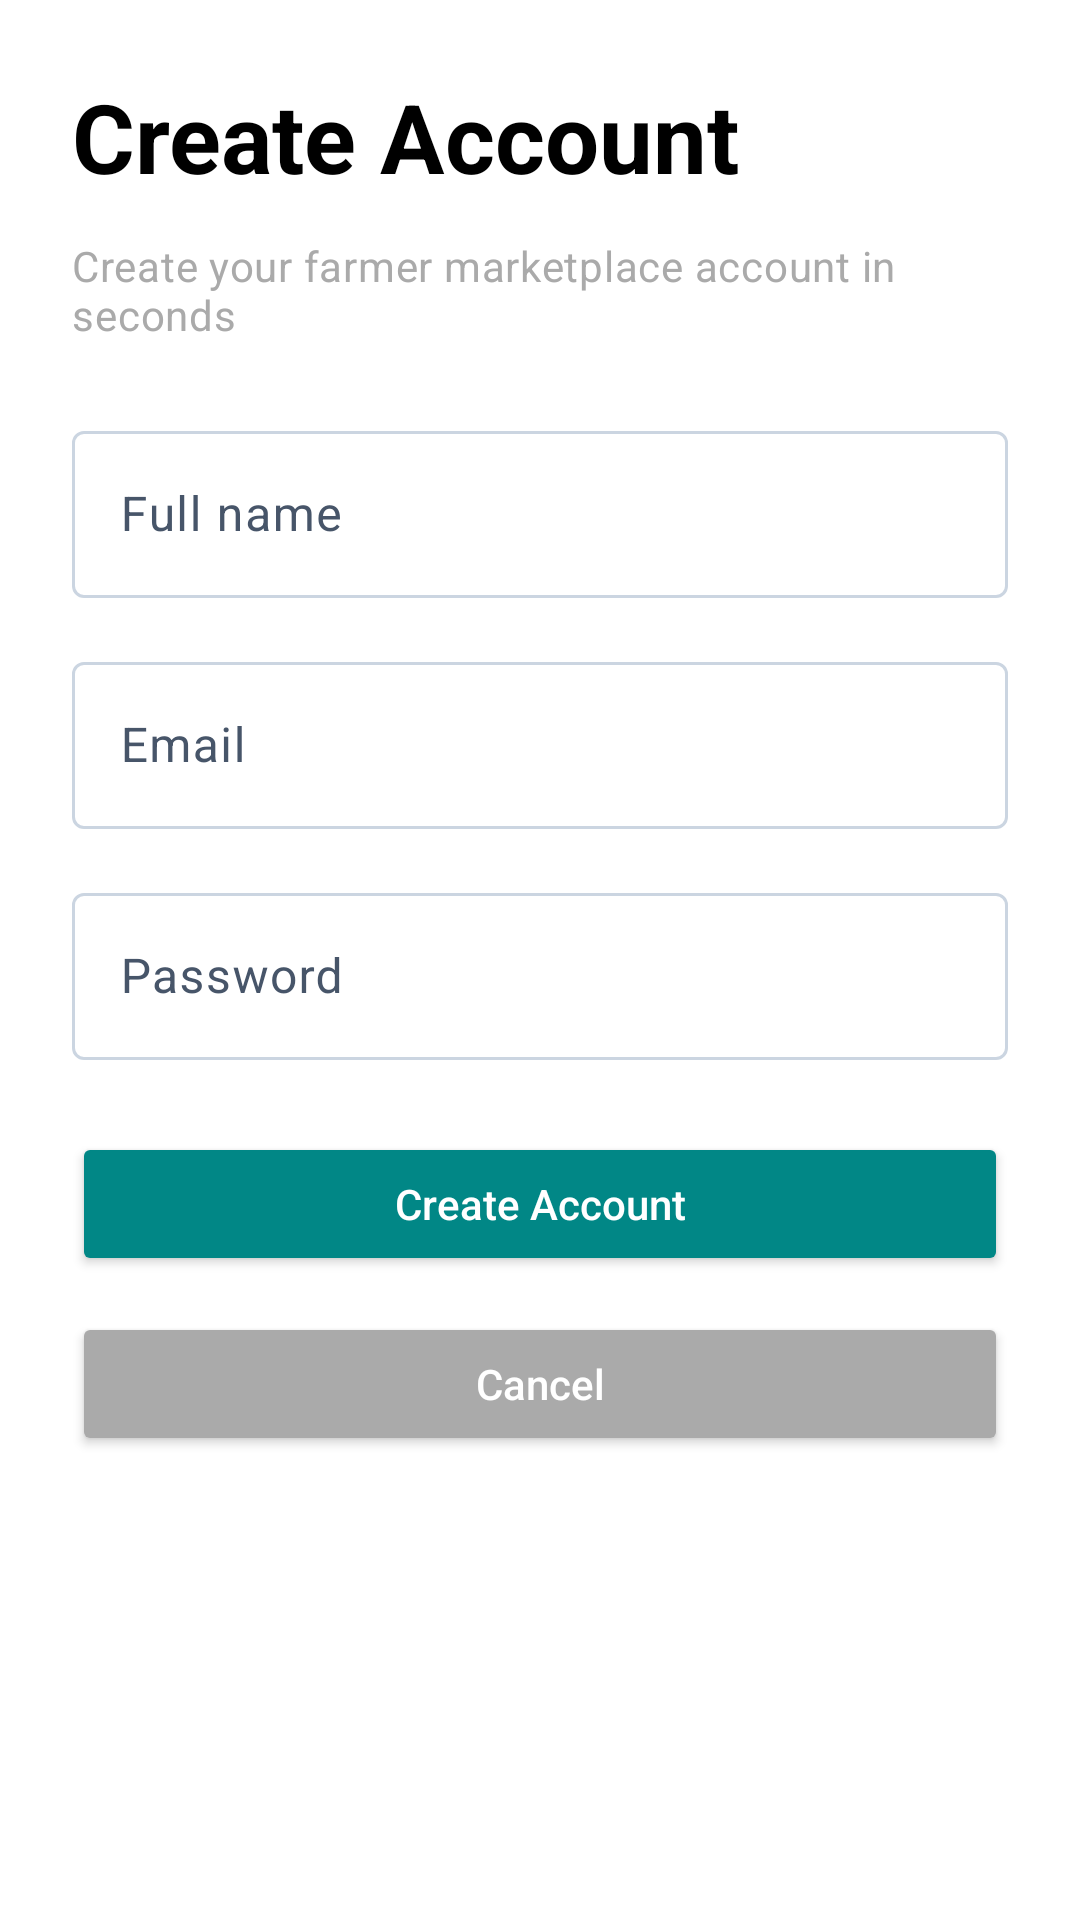

Reconstruct the res/layout file that produces this screen, plus the resources it refers to.
<!-- AndroidManifest.xml: application theme Theme.KisaanConnect -->
<!-- res/layout/activity_register.xml -->
<?xml version="1.0" encoding="utf-8"?>
<androidx.constraintlayout.widget.ConstraintLayout xmlns:android="http://schemas.android.com/apk/res/android"
    xmlns:app="http://schemas.android.com/apk/res-auto"
    xmlns:tools="http://schemas.android.com/tools"
    android:layout_width="match_parent"
    android:layout_height="match_parent"
    android:padding="24dp"
    android:background="@color/white"
    tools:context=".RegisterActivity">

    <TextView
        android:id="@+id/registerTitle"
        android:layout_width="0dp"
        android:layout_height="wrap_content"
        android:text="Create Account"
        android:textAppearance="@style/TextAppearance.Material3.HeadlineLarge"
        android:textColor="@android:color/black"
        android:textStyle="bold"
        app:layout_constraintTop_toTopOf="parent"
        app:layout_constraintStart_toStartOf="parent"
        app:layout_constraintEnd_toEndOf="parent" />

    <TextView
        android:id="@+id/registerSubtitle"
        android:layout_width="0dp"
        android:layout_height="wrap_content"
        android:text="Create your farmer marketplace account in seconds"
        android:textAppearance="@style/TextAppearance.Material3.BodyMedium"
        android:textColor="@android:color/darker_gray"
        app:layout_constraintTop_toBottomOf="@id/registerTitle"
        app:layout_constraintStart_toStartOf="parent"
        app:layout_constraintEnd_toEndOf="parent"
        android:layout_marginTop="12dp" />

    <com.google.android.material.textfield.TextInputLayout
        android:id="@+id/nameInputLayout"
        style="@style/Widget.Material3.TextInputLayout.OutlinedBox"
        android:layout_width="0dp"
        android:layout_height="wrap_content"
        android:hint="Full name"
        app:layout_constraintTop_toBottomOf="@id/registerSubtitle"
        app:layout_constraintStart_toStartOf="parent"
        app:layout_constraintEnd_toEndOf="parent"
        android:layout_marginTop="24dp">

        <com.google.android.material.textfield.TextInputEditText
            android:id="@+id/nameInput"
            android:layout_width="match_parent"
            android:layout_height="wrap_content"
            android:inputType="textPersonName" />
    </com.google.android.material.textfield.TextInputLayout>

    <com.google.android.material.textfield.TextInputLayout
        android:id="@+id/registerEmailInputLayout"
        style="@style/Widget.Material3.TextInputLayout.OutlinedBox"
        android:layout_width="0dp"
        android:layout_height="wrap_content"
        android:hint="Email"
        app:layout_constraintTop_toBottomOf="@id/nameInputLayout"
        app:layout_constraintStart_toStartOf="parent"
        app:layout_constraintEnd_toEndOf="parent"
        android:layout_marginTop="16dp">

        <com.google.android.material.textfield.TextInputEditText
            android:id="@+id/registerEmailInput"
            android:layout_width="match_parent"
            android:layout_height="wrap_content"
            android:inputType="textEmailAddress" />
    </com.google.android.material.textfield.TextInputLayout>

    <com.google.android.material.textfield.TextInputLayout
        android:id="@+id/registerPasswordInputLayout"
        style="@style/Widget.Material3.TextInputLayout.OutlinedBox"
        android:layout_width="0dp"
        android:layout_height="wrap_content"
        android:hint="Password"
        app:layout_constraintTop_toBottomOf="@id/registerEmailInputLayout"
        app:layout_constraintStart_toStartOf="parent"
        app:layout_constraintEnd_toEndOf="parent"
        android:layout_marginTop="16dp">

        <com.google.android.material.textfield.TextInputEditText
            android:id="@+id/registerPasswordInput"
            android:layout_width="match_parent"
            android:layout_height="wrap_content"
            android:inputType="textPassword" />
    </com.google.android.material.textfield.TextInputLayout>

    <Button
        android:id="@+id/createAccountButton"
        android:layout_width="0dp"
        android:layout_height="wrap_content"
        android:text="Create Account"
        android:textAllCaps="false"
        android:backgroundTint="@color/teal_700"
        android:textColor="@color/white"
        app:layout_constraintTop_toBottomOf="@id/registerPasswordInputLayout"
        app:layout_constraintStart_toStartOf="parent"
        app:layout_constraintEnd_toEndOf="parent"
        android:layout_marginTop="24dp" />

    <Button
        android:id="@+id/cancelRegisterButton"
        android:layout_width="0dp"
        android:layout_height="wrap_content"
        android:text="Cancel"
        android:textAllCaps="false"
        android:backgroundTint="@android:color/darker_gray"
        android:textColor="@android:color/white"
        app:layout_constraintTop_toBottomOf="@id/createAccountButton"
        app:layout_constraintStart_toStartOf="parent"
        app:layout_constraintEnd_toEndOf="parent"
        android:layout_marginTop="12dp" />

</androidx.constraintlayout.widget.ConstraintLayout>
<!-- resources referenced by this layout -->
<resources>
  <style name="Theme.KisaanConnect" parent="Theme.Material3.DayNight.NoActionBar">
          <item name="colorPrimary">@color/md_theme_light_primary</item>
          <item name="colorOnPrimary">@color/md_theme_light_onPrimary</item>
          <item name="colorPrimaryContainer">@color/md_theme_light_primaryContainer</item>
          <item name="colorOnPrimaryContainer">@color/md_theme_light_onPrimaryContainer</item>
          <item name="colorSecondary">@color/md_theme_light_secondary</item>
          <item name="colorOnSecondary">@color/md_theme_light_onSecondary</item>
          <item name="colorSecondaryContainer">@color/md_theme_light_secondaryContainer</item>
          <item name="colorOnSecondaryContainer">@color/md_theme_light_onSecondaryContainer</item>
          <item name="colorTertiary">@color/md_theme_light_tertiary</item>
          <item name="colorOnTertiary">@color/md_theme_light_onTertiary</item>
          <item name="colorTertiaryContainer">@color/md_theme_light_tertiaryContainer</item>
          <item name="colorOnTertiaryContainer">@color/md_theme_light_onTertiaryContainer</item>
          <item name="colorError">@color/md_theme_light_error</item>
          <item name="colorOnError">@color/md_theme_light_onError</item>
          <item name="colorErrorContainer">@color/md_theme_light_errorContainer</item>
          <item name="colorOnErrorContainer">@color/md_theme_light_onErrorContainer</item>
          <item name="android:colorBackground">@color/md_theme_light_background</item>
          <item name="colorOnBackground">@color/md_theme_light_onBackground</item>
          <item name="colorSurface">@color/md_theme_light_surface</item>
          <item name="colorOnSurface">@color/md_theme_light_onSurface</item>
          <item name="colorSurfaceVariant">@color/md_theme_light_surfaceVariant</item>
          <item name="colorOnSurfaceVariant">@color/md_theme_light_onSurfaceVariant</item>
          <item name="colorOutline">@color/md_theme_light_outline</item>
          <item name="android:statusBarColor">@android:color/transparent</item>
          <item name="android:windowLightStatusBar">true</item>
          <item name="android:navigationBarColor">@color/md_theme_light_surface</item>
      </style>
  <color name="md_theme_light_primary">#059669</color>
  <color name="md_theme_light_onPrimary">#FFFFFF</color>
  <color name="md_theme_light_primaryContainer">#A7F3D0</color>
  <color name="md_theme_light_onPrimaryContainer">#064E3B</color>
  <color name="md_theme_light_secondary">#F59E0B</color>
  <color name="md_theme_light_onSecondary">#FFFFFF</color>
  <color name="md_theme_light_secondaryContainer">#FEF3C7</color>
  <color name="md_theme_light_onSecondaryContainer">#78350F</color>
  <color name="md_theme_light_tertiary">#6366F1</color>
  <color name="md_theme_light_onTertiary">#FFFFFF</color>
  <color name="md_theme_light_tertiaryContainer">#E0E7FF</color>
  <color name="md_theme_light_onTertiaryContainer">#312E81</color>
  <color name="md_theme_light_error">#EF4444</color>
  <color name="md_theme_light_onError">#FFFFFF</color>
  <color name="md_theme_light_errorContainer">#FEE2E2</color>
  <color name="md_theme_light_onErrorContainer">#7F1D1D</color>
  <color name="md_theme_light_background">#F8FAFC</color>
  <color name="md_theme_light_onBackground">#0F172A</color>
  <color name="md_theme_light_surface">#FFFFFF</color>
  <color name="md_theme_light_onSurface">#0F172A</color>
  <color name="md_theme_light_surfaceVariant">#F1F5F9</color>
  <color name="md_theme_light_onSurfaceVariant">#475569</color>
  <color name="md_theme_light_outline">#CBD5E1</color>
  <!-- not gathered from this repository: default colours our renderer supplied (Android Studio template values) -->
  <color name="teal_700">#FF018786</color>
  <color name="white">#FFFFFFFF</color>
</resources>
